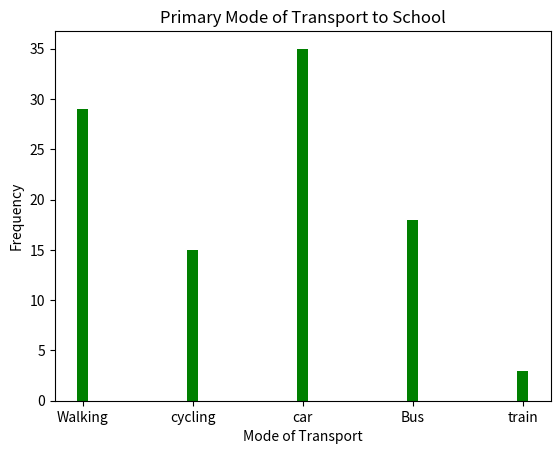

Reproduce this figure in Python.
import matplotlib.pyplot as plt
print("SJC22MCA-2027-Georgekutty Biju\nS3MCA")
transport_modes = ['Walking', 'cycling', 'car', 'Bus', 'train']
frequencies = [29, 15, 35, 18, 3]
plt.bar(transport_modes, frequencies, width=0.1, color='green')
plt.xlabel('Mode of Transport')
plt.ylabel('Frequency')
plt.title('Primary Mode of Transport to School')
plt.show()